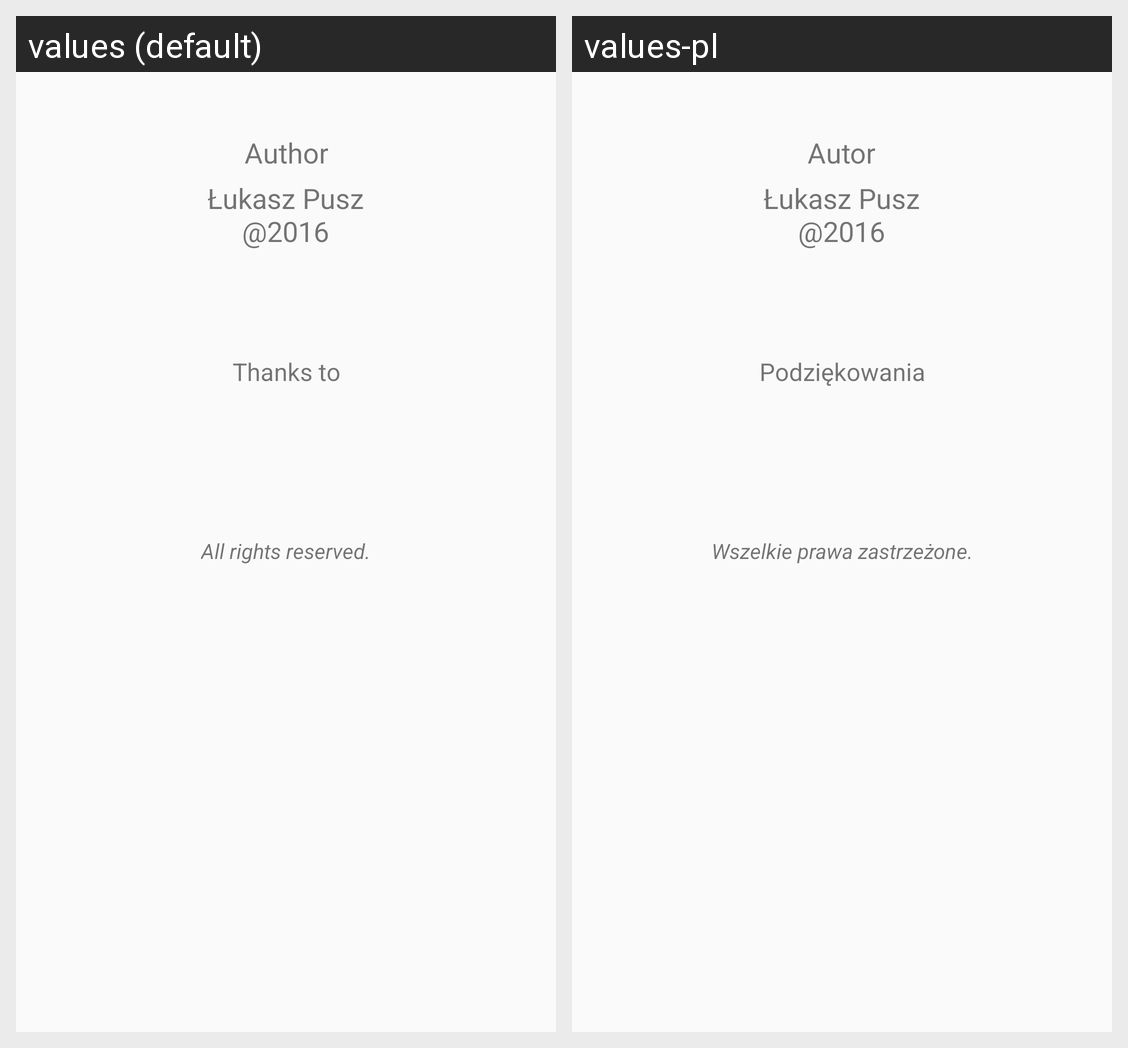

The same Android screen rendered under two of its app's locales, left to right. List the strings drawn on it with the default value and each locale's translation.
Android screen res/layout/activity_about.xml rendered under 2 locales, left to right: values (default), values-pl. Device: Nexus 5 (rendered at 1080×1920; each locale shown at half size, 540×960, under a caption strip naming it); theme DefaultAppTheme.
Strings drawn on this screen, with the default value and each locale's value (text and hints the layout hard-codes, and strings that could not be matched under every locale, appear in the picture but are not listed):

author
  values: Author
  values-pl: Autor

ukasz_pusz_2016
  values: Łukasz Pusz
      @2016
  values-pl: Łukasz Pusz
      @2016

thanks_to
  values: Thanks to
  values-pl: Podziękowania

all_rights_reserved
  values: All rights reserved.
  values-pl: Wszelkie prawa zastrzeżone.
